Labelled photos from "Splitted_Dataset", an image-classification folder in ibenbr/QuickDraw-Project. The possible labels are: butterfly, cat, dog, elephant, kangaroo.

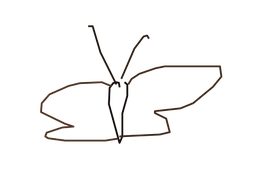
Label: butterfly

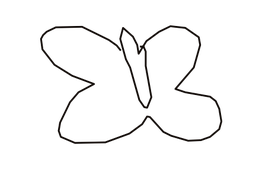
Label: butterfly

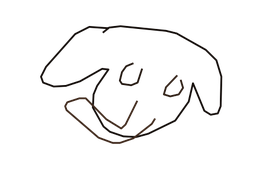
Label: elephant

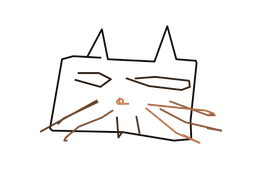
Label: cat

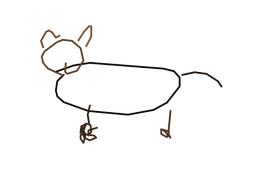
Label: dog

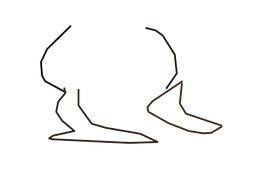
Label: kangaroo
